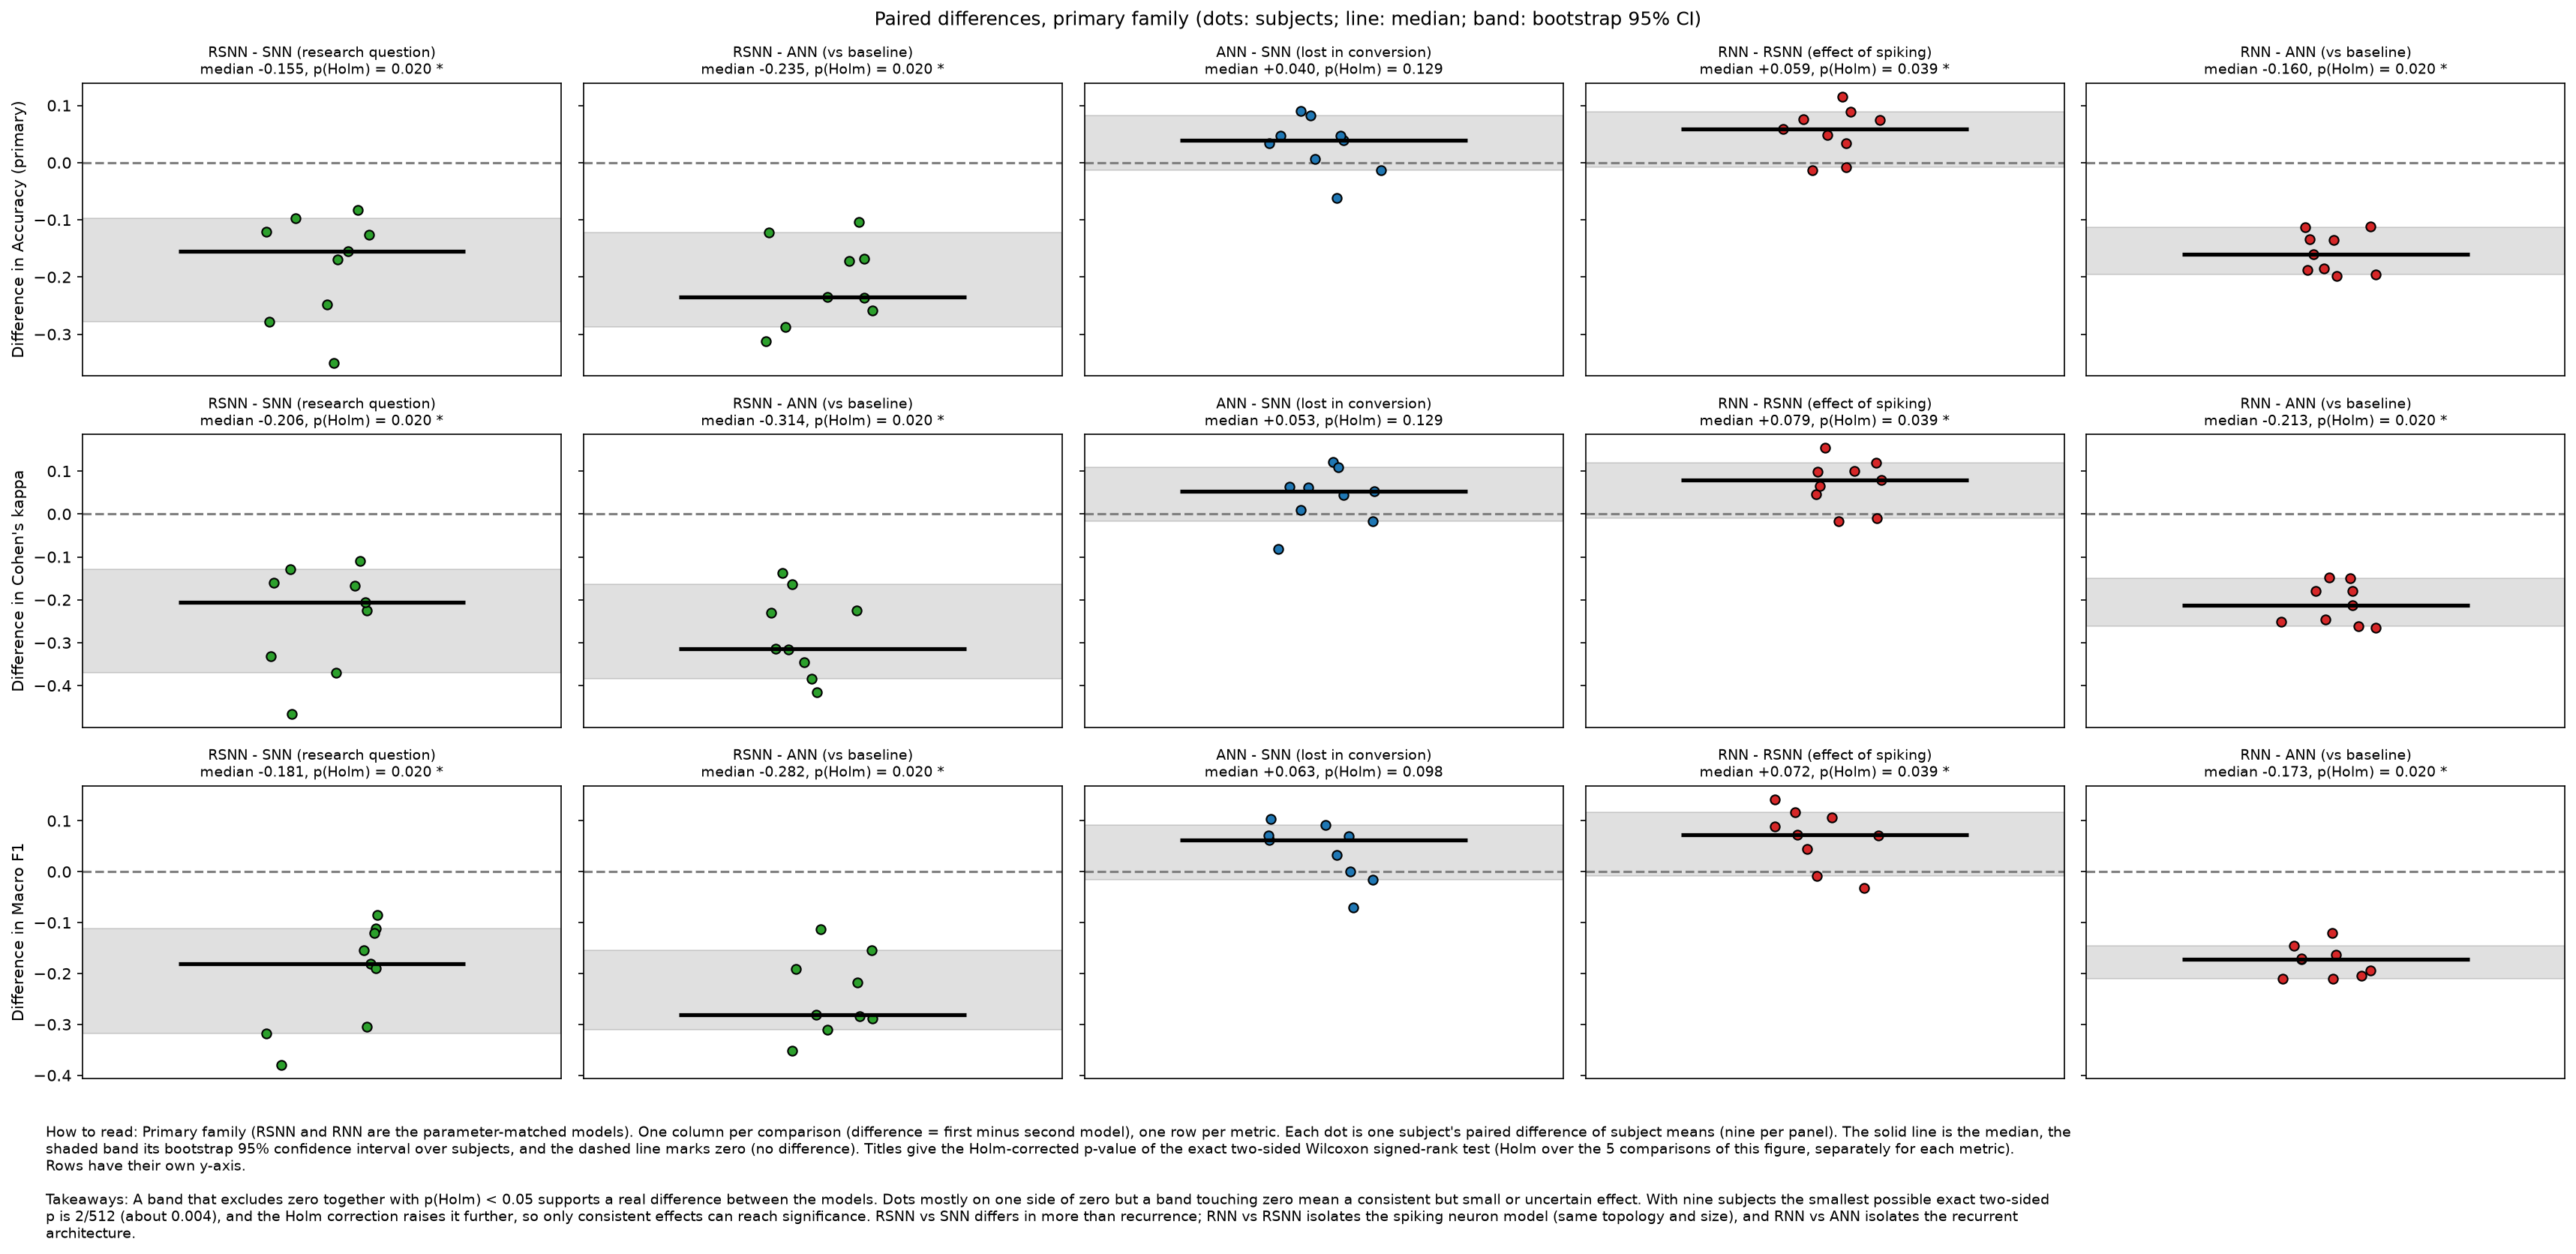

Data behind this chart, as committed beside it:
family, metric, comparison, subject, a, b, diff, label, median_diff, ci_low, ci_high, p_raw, p_holm, significant
primary, accuracy, rsnn-snn, 1, 0.4594, 0.6281, -0.1688, RSNN - SNN (research question), -0.1545, -0.2781, -0.09687, 0.003906, 0.01953, True
primary, accuracy, rsnn-snn, 2, 0.2774, 0.3743, -0.09687, RSNN - SNN (research question), -0.1545, -0.2781, -0.09687, 0.003906, 0.01953, True
primary, accuracy, rsnn-snn, 3, 0.4788, 0.7569, -0.2781, RSNN - SNN (research question), -0.1545, -0.2781, -0.09687, 0.003906, 0.01953, True
primary, accuracy, rsnn-snn, 4, 0.3785, 0.4993, -0.1208, RSNN - SNN (research question), -0.1545, -0.2781, -0.09687, 0.003906, 0.01953, True
primary, accuracy, rsnn-snn, 5, 0.2854, 0.3681, -0.08264, RSNN - SNN (research question), -0.1545, -0.2781, -0.09687, 0.003906, 0.01953, True
primary, accuracy, rsnn-snn, 6, 0.2858, 0.4115, -0.1257, RSNN - SNN (research question), -0.1545, -0.2781, -0.09687, 0.003906, 0.01953, True
primary, accuracy, rsnn-snn, 7, 0.3115, 0.6611, -0.3497, RSNN - SNN (research question), -0.1545, -0.2781, -0.09687, 0.003906, 0.01953, True
primary, accuracy, rsnn-snn, 8, 0.5038, 0.6583, -0.1545, RSNN - SNN (research question), -0.1545, -0.2781, -0.09687, 0.003906, 0.01953, True
primary, accuracy, rsnn-snn, 9, 0.4924, 0.7406, -0.2483, RSNN - SNN (research question), -0.1545, -0.2781, -0.09687, 0.003906, 0.01953, True
primary, accuracy, rsnn-ann, 1, 0.4594, 0.7184, -0.259, RSNN - ANN (vs baseline), -0.2354, -0.2878, -0.1222, 0.003906, 0.01953, True
primary, accuracy, rsnn-ann, 2, 0.2774, 0.3809, -0.1035, RSNN - ANN (vs baseline), -0.2354, -0.2878, -0.1222, 0.003906, 0.01953, True
primary, accuracy, rsnn-ann, 3, 0.4788, 0.7906, -0.3118, RSNN - ANN (vs baseline), -0.2354, -0.2878, -0.1222, 0.003906, 0.01953, True
primary, accuracy, rsnn-ann, 4, 0.3785, 0.5469, -0.1684, RSNN - ANN (vs baseline), -0.2354, -0.2878, -0.1222, 0.003906, 0.01953, True
primary, accuracy, rsnn-ann, 5, 0.2854, 0.4076, -0.1222, RSNN - ANN (vs baseline), -0.2354, -0.2878, -0.1222, 0.003906, 0.01953, True
primary, accuracy, rsnn-ann, 6, 0.2858, 0.458, -0.1722, RSNN - ANN (vs baseline), -0.2354, -0.2878, -0.1222, 0.003906, 0.01953, True
primary, accuracy, rsnn-ann, 7, 0.3115, 0.5993, -0.2878, RSNN - ANN (vs baseline), -0.2354, -0.2878, -0.1222, 0.003906, 0.01953, True
primary, accuracy, rsnn-ann, 8, 0.5038, 0.7406, -0.2368, RSNN - ANN (vs baseline), -0.2354, -0.2878, -0.1222, 0.003906, 0.01953, True
primary, accuracy, rsnn-ann, 9, 0.4924, 0.7278, -0.2354, RSNN - ANN (vs baseline), -0.2354, -0.2878, -0.1222, 0.003906, 0.01953, True
primary, accuracy, ann-snn, 1, 0.7184, 0.6281, 0.09028, ANN - SNN (lost in conversion), 0.03958, -0.01285, 0.08229, 0.1289, 0.1289, False
primary, accuracy, ann-snn, 2, 0.3809, 0.3743, 0.006597, ANN - SNN (lost in conversion), 0.03958, -0.01285, 0.08229, 0.1289, 0.1289, False
primary, accuracy, ann-snn, 3, 0.7906, 0.7569, 0.03368, ANN - SNN (lost in conversion), 0.03958, -0.01285, 0.08229, 0.1289, 0.1289, False
primary, accuracy, ann-snn, 4, 0.5469, 0.4993, 0.04757, ANN - SNN (lost in conversion), 0.03958, -0.01285, 0.08229, 0.1289, 0.1289, False
primary, accuracy, ann-snn, 5, 0.4076, 0.3681, 0.03958, ANN - SNN (lost in conversion), 0.03958, -0.01285, 0.08229, 0.1289, 0.1289, False
primary, accuracy, ann-snn, 6, 0.458, 0.4115, 0.04653, ANN - SNN (lost in conversion), 0.03958, -0.01285, 0.08229, 0.1289, 0.1289, False
primary, accuracy, ann-snn, 7, 0.5993, 0.6611, -0.06181, ANN - SNN (lost in conversion), 0.03958, -0.01285, 0.08229, 0.1289, 0.1289, False
primary, accuracy, ann-snn, 8, 0.7406, 0.6583, 0.08229, ANN - SNN (lost in conversion), 0.03958, -0.01285, 0.08229, 0.1289, 0.1289, False
primary, accuracy, ann-snn, 9, 0.7278, 0.7406, -0.01285, ANN - SNN (lost in conversion), 0.03958, -0.01285, 0.08229, 0.1289, 0.1289, False
primary, accuracy, rnn-rsnn, 1, 0.5333, 0.4594, 0.07396, RNN - RSNN (effect of spiking), 0.05937, -0.007986, 0.08924, 0.01953, 0.03906, True
primary, accuracy, rnn-rsnn, 2, 0.2694, 0.2774, -0.007986, RNN - RSNN (effect of spiking), 0.05937, -0.007986, 0.08924, 0.01953, 0.03906, True
primary, accuracy, rnn-rsnn, 3, 0.5944, 0.4788, 0.1156, RNN - RSNN (effect of spiking), 0.05937, -0.007986, 0.08924, 0.01953, 0.03906, True
primary, accuracy, rnn-rsnn, 4, 0.4125, 0.3785, 0.03403, RNN - RSNN (effect of spiking), 0.05937, -0.007986, 0.08924, 0.01953, 0.03906, True
primary, accuracy, rnn-rsnn, 5, 0.2726, 0.2854, -0.01285, RNN - RSNN (effect of spiking), 0.05937, -0.007986, 0.08924, 0.01953, 0.03906, True
primary, accuracy, rnn-rsnn, 6, 0.3451, 0.2858, 0.05937, RNN - RSNN (effect of spiking), 0.05937, -0.007986, 0.08924, 0.01953, 0.03906, True
primary, accuracy, rnn-rsnn, 7, 0.4007, 0.3115, 0.08924, RNN - RSNN (effect of spiking), 0.05937, -0.007986, 0.08924, 0.01953, 0.03906, True
primary, accuracy, rnn-rsnn, 8, 0.5528, 0.5038, 0.04896, RNN - RSNN (effect of spiking), 0.05937, -0.007986, 0.08924, 0.01953, 0.03906, True
primary, accuracy, rnn-rsnn, 9, 0.5681, 0.4924, 0.07569, RNN - RSNN (effect of spiking), 0.05937, -0.007986, 0.08924, 0.01953, 0.03906, True
primary, accuracy, rnn-ann, 1, 0.5333, 0.7184, -0.1851, RNN - ANN (vs baseline), -0.1597, -0.1962, -0.1128, 0.003906, 0.01953, True
primary, accuracy, rnn-ann, 2, 0.2694, 0.3809, -0.1115, RNN - ANN (vs baseline), -0.1597, -0.1962, -0.1128, 0.003906, 0.01953, True
primary, accuracy, rnn-ann, 3, 0.5944, 0.7906, -0.1962, RNN - ANN (vs baseline), -0.1597, -0.1962, -0.1128, 0.003906, 0.01953, True
primary, accuracy, rnn-ann, 4, 0.4125, 0.5469, -0.1344, RNN - ANN (vs baseline), -0.1597, -0.1962, -0.1128, 0.003906, 0.01953, True
primary, accuracy, rnn-ann, 5, 0.2726, 0.4076, -0.1351, RNN - ANN (vs baseline), -0.1597, -0.1962, -0.1128, 0.003906, 0.01953, True
primary, accuracy, rnn-ann, 6, 0.3451, 0.458, -0.1128, RNN - ANN (vs baseline), -0.1597, -0.1962, -0.1128, 0.003906, 0.01953, True
primary, accuracy, rnn-ann, 7, 0.4007, 0.5993, -0.1986, RNN - ANN (vs baseline), -0.1597, -0.1962, -0.1128, 0.003906, 0.01953, True
primary, accuracy, rnn-ann, 8, 0.5528, 0.7406, -0.1878, RNN - ANN (vs baseline), -0.1597, -0.1962, -0.1128, 0.003906, 0.01953, True
primary, accuracy, rnn-ann, 9, 0.5681, 0.7278, -0.1597, RNN - ANN (vs baseline), -0.1597, -0.1962, -0.1128, 0.003906, 0.01953, True
primary, kappa, rsnn-snn, 1, 0.2792, 0.5042, -0.225, RSNN - SNN (research question), -0.206, -0.3708, -0.1292, 0.003906, 0.01953, True
primary, kappa, rsnn-snn, 2, 0.03657, 0.1657, -0.1292, RSNN - SNN (research question), -0.206, -0.3708, -0.1292, 0.003906, 0.01953, True
primary, kappa, rsnn-snn, 3, 0.3051, 0.6759, -0.3708, RSNN - SNN (research question), -0.206, -0.3708, -0.1292, 0.003906, 0.01953, True
primary, kappa, rsnn-snn, 4, 0.1713, 0.3324, -0.1611, RSNN - SNN (research question), -0.206, -0.3708, -0.1292, 0.003906, 0.01953, True
primary, kappa, rsnn-snn, 5, 0.04722, 0.1574, -0.1102, RSNN - SNN (research question), -0.206, -0.3708, -0.1292, 0.003906, 0.01953, True
primary, kappa, rsnn-snn, 6, 0.04769, 0.2153, -0.1676, RSNN - SNN (research question), -0.206, -0.3708, -0.1292, 0.003906, 0.01953, True
primary, kappa, rsnn-snn, 7, 0.08194, 0.5481, -0.4662, RSNN - SNN (research question), -0.206, -0.3708, -0.1292, 0.003906, 0.01953, True
primary, kappa, rsnn-snn, 8, 0.3384, 0.5444, -0.206, RSNN - SNN (research question), -0.206, -0.3708, -0.1292, 0.003906, 0.01953, True
primary, kappa, rsnn-snn, 9, 0.3231, 0.6542, -0.331, RSNN - SNN (research question), -0.206, -0.3708, -0.1292, 0.003906, 0.01953, True
primary, kappa, rsnn-ann, 1, 0.2792, 0.6245, -0.3454, RSNN - ANN (vs baseline), -0.3139, -0.3838, -0.163, 0.003906, 0.01953, True
primary, kappa, rsnn-ann, 2, 0.03657, 0.1745, -0.138, RSNN - ANN (vs baseline), -0.3139, -0.3838, -0.163, 0.003906, 0.01953, True
primary, kappa, rsnn-ann, 3, 0.3051, 0.7208, -0.4157, RSNN - ANN (vs baseline), -0.3139, -0.3838, -0.163, 0.003906, 0.01953, True
primary, kappa, rsnn-ann, 4, 0.1713, 0.3958, -0.2245, RSNN - ANN (vs baseline), -0.3139, -0.3838, -0.163, 0.003906, 0.01953, True
primary, kappa, rsnn-ann, 5, 0.04722, 0.2102, -0.163, RSNN - ANN (vs baseline), -0.3139, -0.3838, -0.163, 0.003906, 0.01953, True
primary, kappa, rsnn-ann, 6, 0.04769, 0.2773, -0.2296, RSNN - ANN (vs baseline), -0.3139, -0.3838, -0.163, 0.003906, 0.01953, True
... 75 more rows
